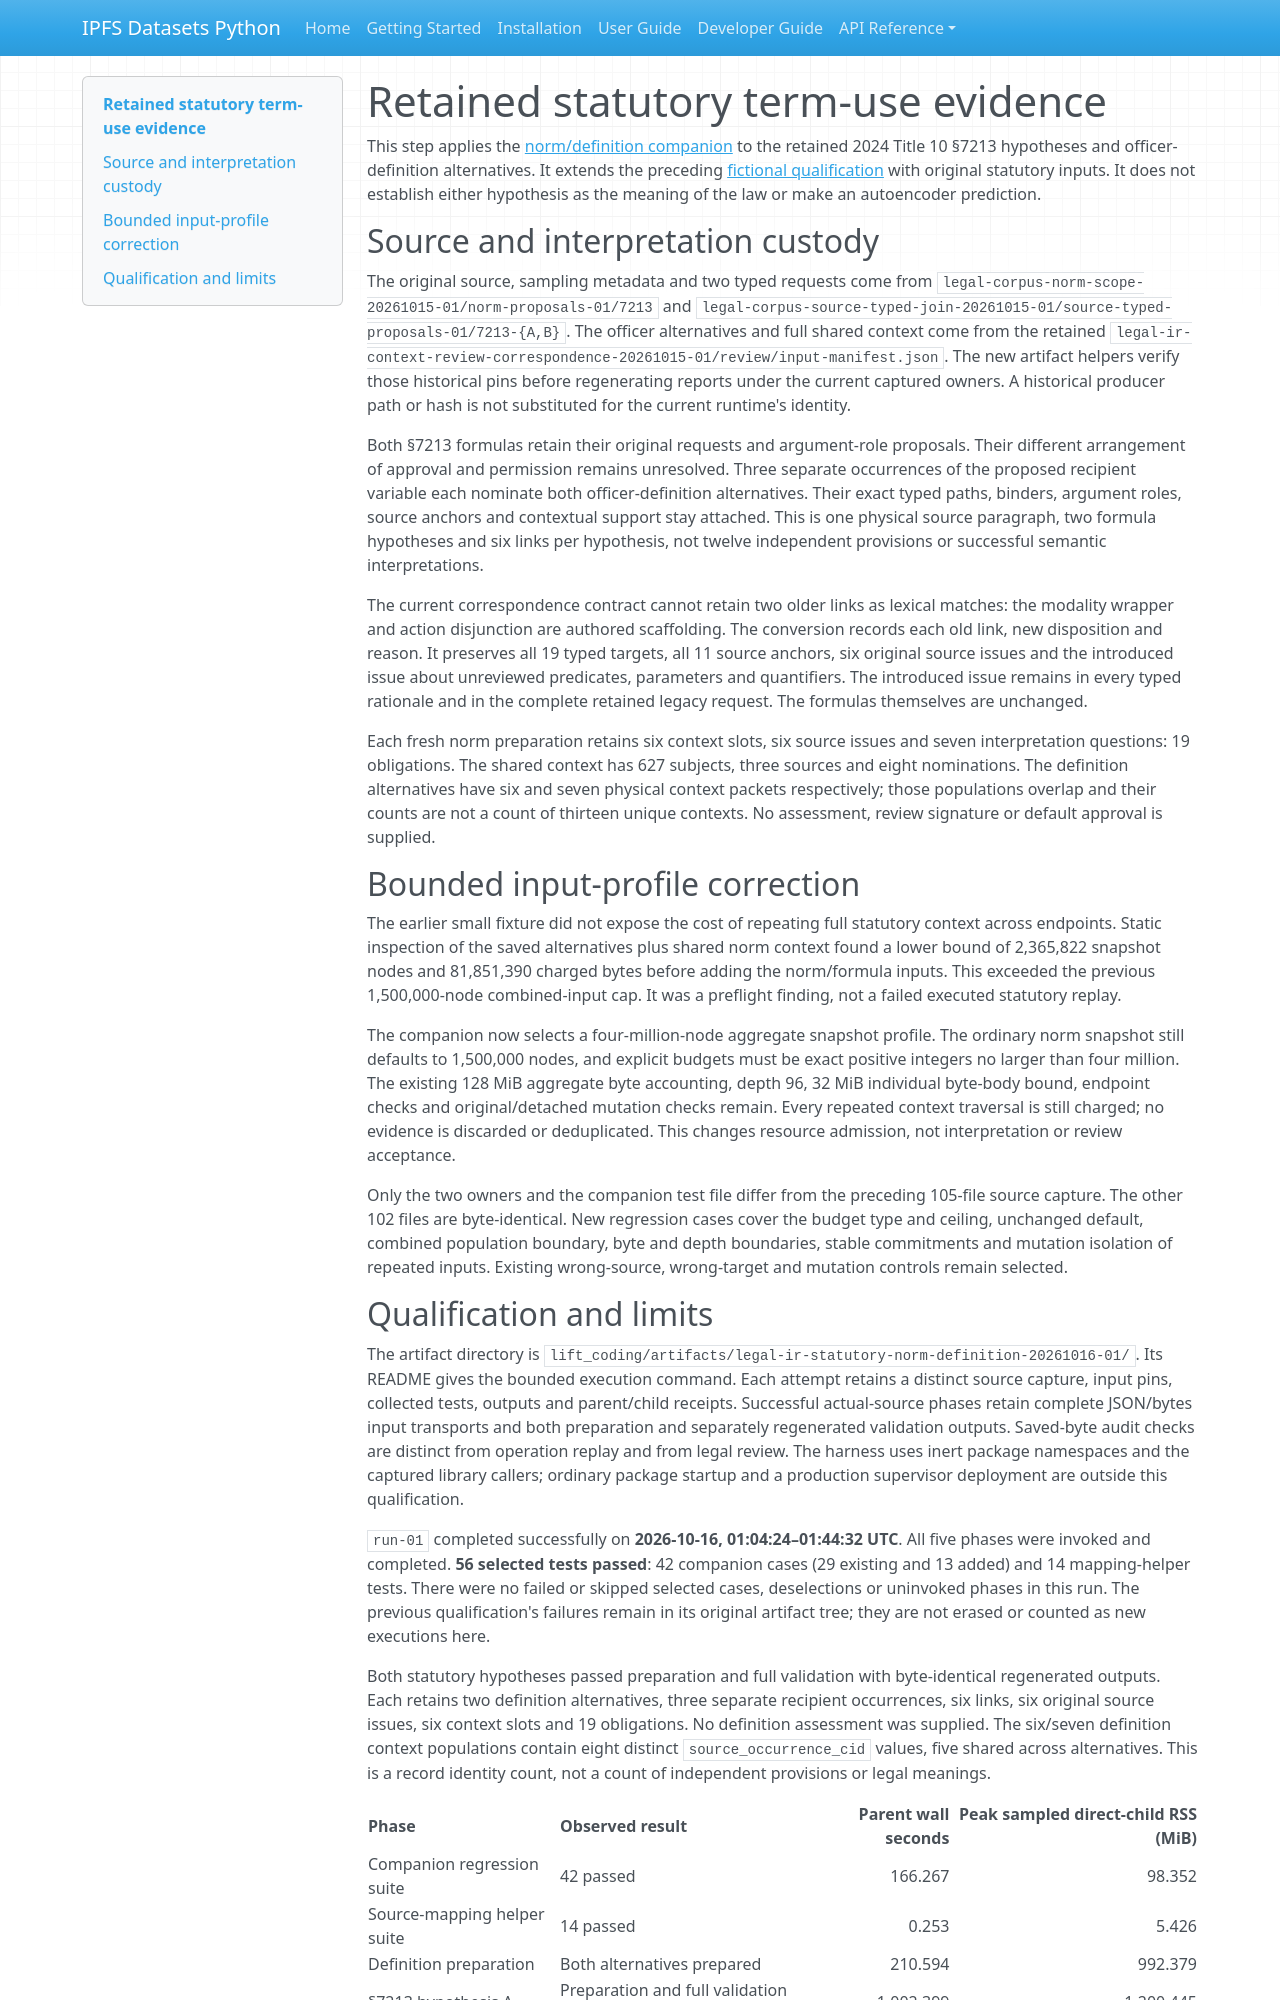

repository: endomorphosis/ipfs_datasets_py · page: autoencoders/legal_ir_statutory_norm_definition_evidence_20261016/index.html · generator: mkdocs

# Retained statutory term-use evidence

This step applies the [norm/definition companion](legal_norm_definition_evidence_v1.md)
to the retained 2024 Title 10 §7213 hypotheses and officer-definition alternatives.
It extends the preceding [fictional qualification](legal_ir_norm_definition_evidence_20261016.md)
with original statutory inputs. It does not establish either hypothesis as the
meaning of the law or make an autoencoder prediction.

## Source and interpretation custody

The original source, sampling metadata and two typed requests come from
`legal-corpus-norm-scope-20261015-01/norm-proposals-01/7213` and
`legal-corpus-source-typed-join-20261015-01/source-typed-proposals-01/7213-{A,B}`.
The officer alternatives and full shared context come from the retained
`legal-ir-context-review-correspondence-20261015-01/review/input-manifest.json`.
The new artifact helpers verify those historical pins before regenerating
reports under the current captured owners. A historical producer path or hash
is not substituted for the current runtime's identity.

Both §7213 formulas retain their original requests and argument-role proposals.
Their different arrangement of approval and permission remains unresolved.
Three separate occurrences of the proposed recipient variable each nominate
both officer-definition alternatives. Their exact typed paths, binders, argument
roles, source anchors and contextual support stay attached. This is one physical
source paragraph, two formula hypotheses and six links per hypothesis, not
twelve independent provisions or successful semantic interpretations.

The current correspondence contract cannot retain two older links as lexical
matches: the modality wrapper and action disjunction are authored scaffolding.
The conversion records each old link, new disposition and reason. It preserves
all 19 typed targets, all 11 source anchors, six original source issues and the
introduced issue about unreviewed predicates, parameters and quantifiers. The
introduced issue remains in every typed rationale and in the complete retained
legacy request. The formulas themselves are unchanged.

Each fresh norm preparation retains six context slots, six source issues and
seven interpretation questions: 19 obligations. The shared context has 627
subjects, three sources and eight nominations. The definition alternatives have
six and seven physical context packets respectively; those populations overlap
and their counts are not a count of thirteen unique contexts. No assessment,
review signature or default approval is supplied.

## Bounded input-profile correction

The earlier small fixture did not expose the cost of repeating full statutory
context across endpoints. Static inspection of the saved alternatives plus
shared norm context found a lower bound of 2,365,822 snapshot nodes and 81,851,390
charged bytes before adding the norm/formula inputs. This exceeded the previous
1,500,000-node combined-input cap. It was a preflight finding, not a failed
executed statutory replay.

The companion now selects a four-million-node aggregate snapshot profile. The
ordinary norm snapshot still defaults to 1,500,000 nodes, and explicit budgets
must be exact positive integers no larger than four million. The existing
128 MiB aggregate byte accounting, depth 96, 32 MiB individual byte-body bound,
endpoint checks and original/detached mutation checks remain. Every repeated
context traversal is still charged; no evidence is discarded or deduplicated.
This changes resource admission, not interpretation or review acceptance.

Only the two owners and the companion test file differ from the preceding
105-file source capture. The other 102 files are byte-identical. New regression
cases cover the budget type and ceiling, unchanged default, combined population
boundary, byte and depth boundaries, stable commitments and mutation isolation
of repeated inputs. Existing wrong-source, wrong-target and mutation controls
remain selected.
